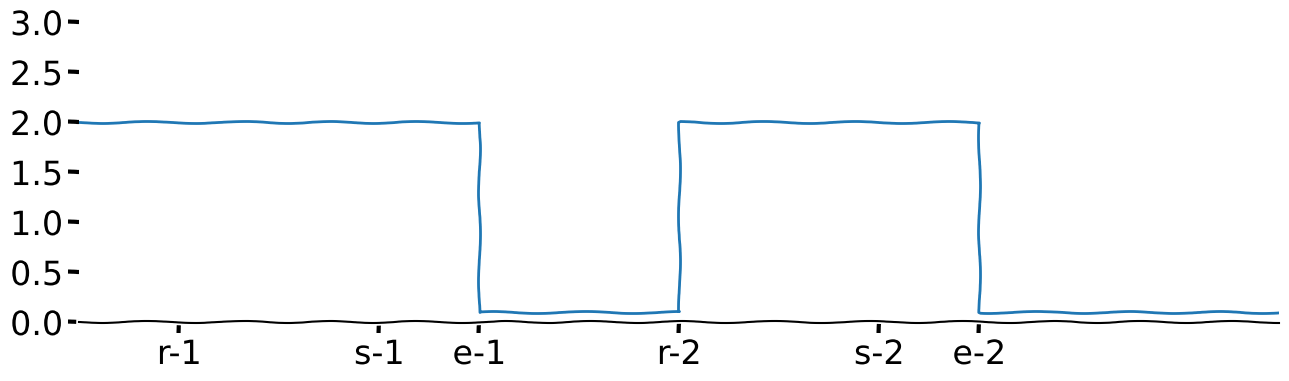

The script that saved this image:
# -*- coding: utf-8 -*-
import matplotlib.pyplot as plt
import numpy as np


with plt.xkcd():
	plt.rcParams.update({'font.size': 24})

	fig = plt.figure(figsize=(12, 3), dpi=96)
	ax = fig.add_axes((0, 0.2, 1, 1))
	ax.spines['top'].set_visible(False)
	ax.spines['left'].set_visible(False)
	ax.spines['right'].set_visible(False)
	ax.set_xlim([0, 12])
	ax.set_ylim([0, 3])

	plt.xticks([1, 3, 4, 6, 8, 9], ['r-1', 's-1', 'e-1', 'r-2', 's-2', 'e-2'])

	ax.plot([0, 4, 4, 6, 6, 9, 9, 12], [2, 2, 0.1, 0.1, 2, 2, 0.1, 0.1], color='C0')

	plt.show()
